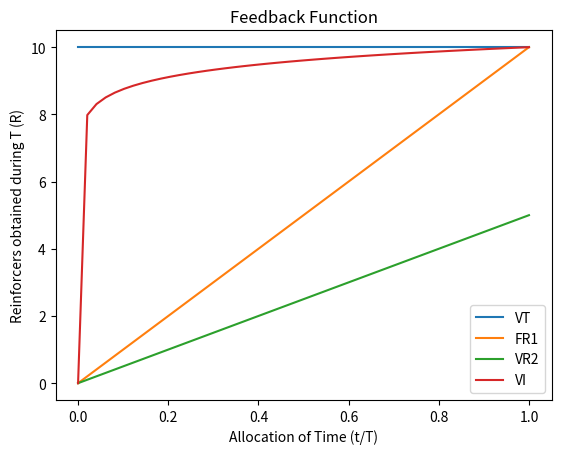

Write the Python code that produced this figure.
import numpy as np
import matplotlib.pyplot as plt


'''
A primeira função gera os esquemas de razão (FR, VR) e o de tempo (VT). 
A segunda função é responsável por criar o esquema de intervalo (VI).
'''



    # funcao 1
    
def feedback(t,n):
    if n == 0:
        return 10
     
    else:
        return 10 * (t/1) ** 1 / n
    
    
    # funcao 2 
    
def feedback_1 (t):
    return 10 * (t/1) ** 0.058



    # variáveis função 1
    
tempo = np.linspace(0,1)
expoente = np.arange(3)    
reforco = []

    # variáveis funçãoo 2

tempo1 = np.linspace(0,1)
reforco1 = []
    

    # iteração



def get_legenda(expoente):
    if expoente == 0:
        return 'VT'
    elif expoente == 1:
        return 'FR1'
    elif expoente == 2:
        return 'VR2'
    else:
        return f'expoente = {expoente:.2f}'

for e in expoente:  
    reforco = []  
    for t in tempo:
        # print(e,t)
        reforco.append(feedback(t,e))   
    plt.plot(tempo, reforco, label = get_legenda(e))
    reforco = []


for time in tempo1:
        # print(e,t)
    reforco1.append(feedback_1(time))
plt.plot(tempo1,reforco1, label = "VI")
reforco1 = []

# PLOTS


plt.legend()
plt.title("Feedback Function")
plt.xlabel('Allocation of Time (t/T)')
plt.ylabel('Reinforcers obtained during T (R)')
plt.show()
        